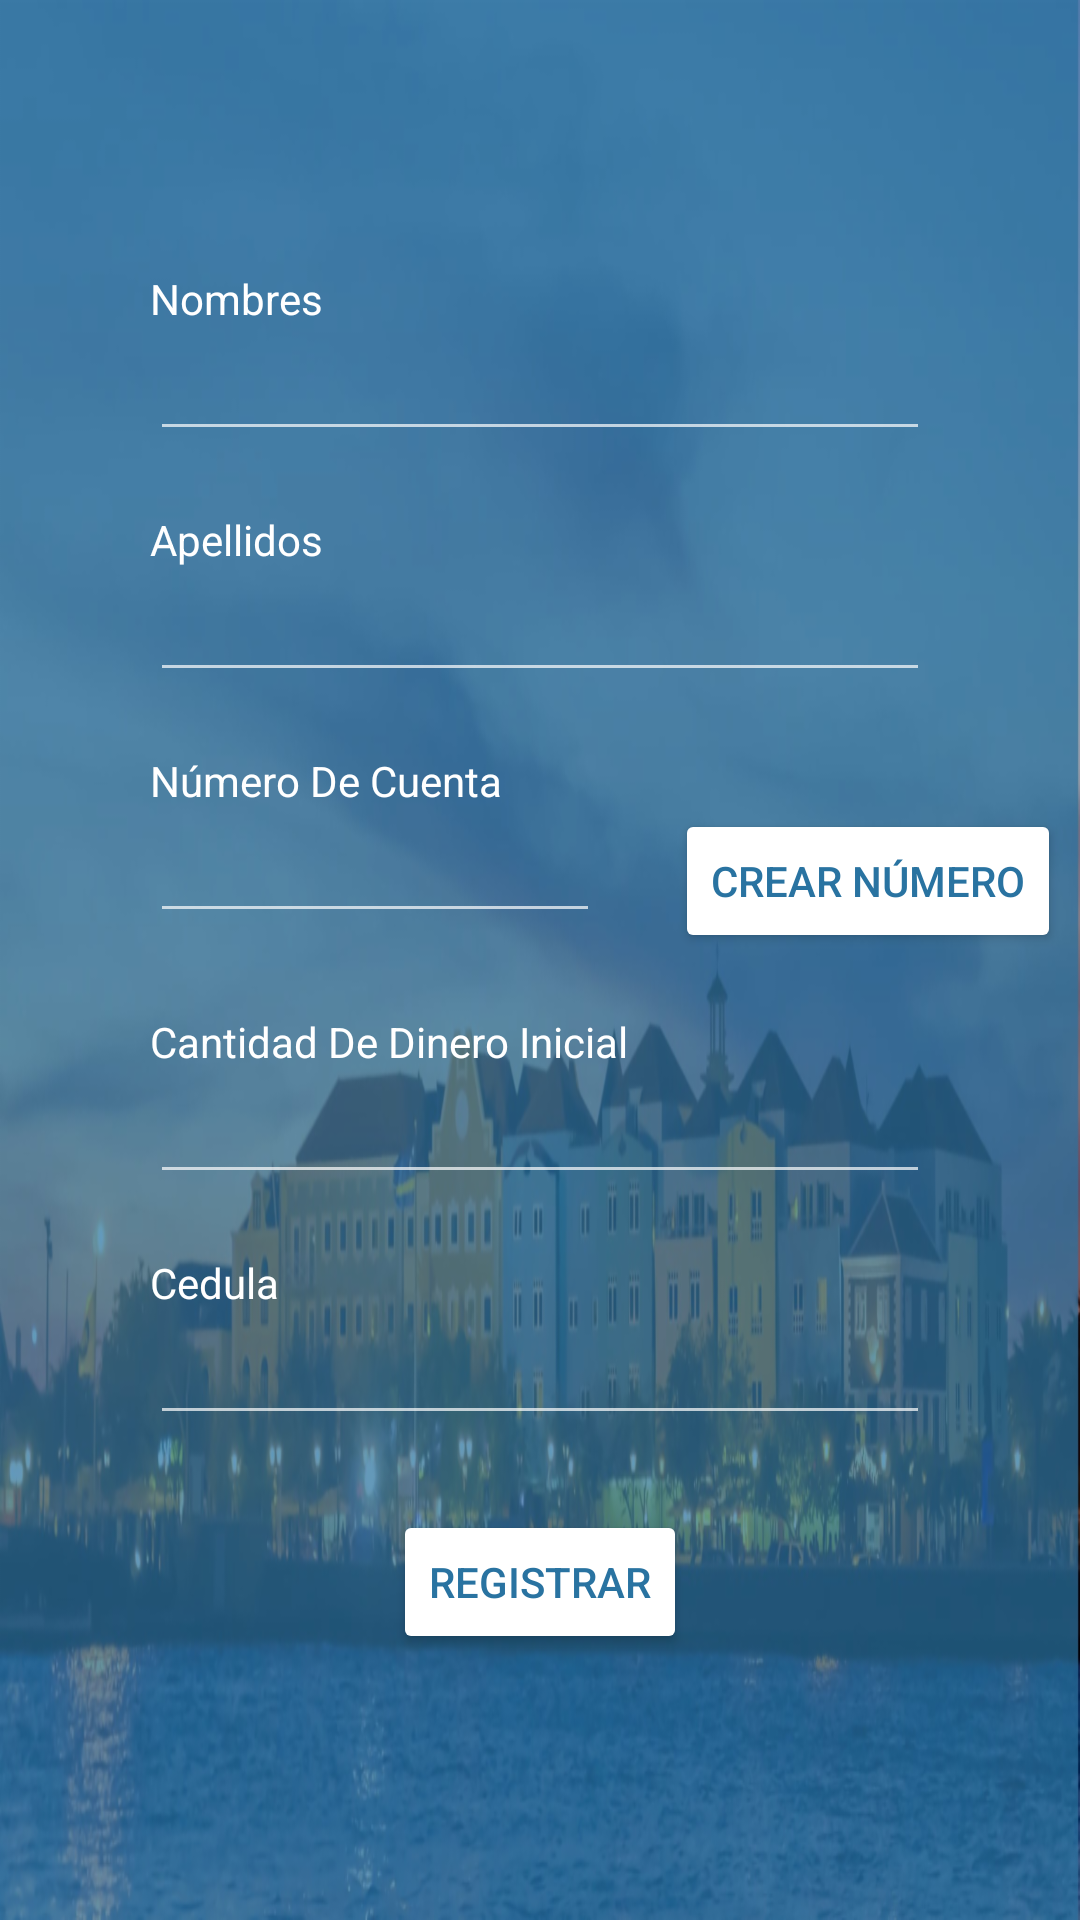

The Android layout XML behind this screen, and the referenced resources:
<!-- AndroidManifest.xml: application theme Theme.Design.NoActionBar -->
<!-- res/layout/fragment_register.xml -->
<?xml version="1.0" encoding="utf-8"?>
<FrameLayout xmlns:android="http://schemas.android.com/apk/res/android"
    xmlns:tools="http://schemas.android.com/tools"
    android:layout_width="match_parent"
    android:layout_height="match_parent"
    android:background="@drawable/background"
    tools:context=".fragments.RegisterFragment"
    android:animateLayoutChanges="true">


    <LinearLayout
        android:layout_width="match_parent"
        android:layout_height="match_parent"
        android:layout_marginTop="70dp"
        android:orientation="vertical">

        <TextView
            android:layout_width="wrap_content"
            android:layout_height="wrap_content"
            android:text="Nombres"
            android:layout_marginTop="20dp"
            android:layout_marginLeft="50dp"
            android:textColor="#fff"/>

        <EditText
            android:id="@+id/NombresEdt"
            android:layout_width="match_parent"
            android:layout_height="wrap_content"
            android:layout_marginLeft="50dp"
            android:layout_marginRight="50dp"
            android:textColor="#fff"/>

        <TextView
            android:layout_width="wrap_content"
            android:layout_height="wrap_content"
            android:text="Apellidos"
            android:layout_marginTop="20dp"
            android:layout_marginLeft="50dp"
            android:textColor="#fff"/>

        <EditText
            android:id="@+id/ApellidosEdt"
            android:layout_width="match_parent"
            android:layout_height="wrap_content"
            android:layout_marginLeft="50dp"
            android:layout_marginRight="50dp"
            android:textColor="#fff"/>

        <TextView
            android:layout_width="wrap_content"
            android:layout_height="wrap_content"
            android:text="Número De Cuenta"
            android:layout_marginTop="20dp"
            android:layout_marginLeft="50dp"
            android:textColor="#fff"/>

        <LinearLayout
            android:layout_width="wrap_content"
            android:layout_height="wrap_content"
            android:orientation="horizontal">

            <EditText
                android:id="@+id/CuentaEdt"
                android:layout_width="150dp"
                android:layout_height="wrap_content"
                android:layout_marginLeft="50dp"
                android:textColor="#fff"
                android:editable="false"/>

            <Button
                android:id="@+id/CrearNumero"
                android:layout_width="wrap_content"
                android:layout_height="wrap_content"
                android:textColor="#2973a1"
                android:backgroundTint="@color/white"
                android:layout_marginLeft="25dp"
                android:text="Crear Número"/>

        </LinearLayout>



        <TextView
            android:layout_width="wrap_content"
            android:layout_height="wrap_content"
            android:text="Cantidad De Dinero Inicial"
            android:layout_marginTop="20dp"
            android:layout_marginLeft="50dp"
            android:textColor="#fff"/>

        <EditText
            android:id="@+id/DineroEdt"
            android:layout_width="match_parent"
            android:layout_height="wrap_content"
            android:layout_marginLeft="50dp"
            android:layout_marginRight="50dp"
            android:inputType="number"
            android:textColor="#fff"/>

        <TextView
            android:layout_width="wrap_content"
            android:layout_height="wrap_content"
            android:text="Cedula"
            android:layout_marginTop="20dp"
            android:layout_marginLeft="50dp"
            android:textColor="#fff"/>

        <EditText
            android:id="@+id/CedulaEdt"
            android:layout_width="match_parent"
            android:layout_height="wrap_content"
            android:layout_marginLeft="50dp"
            android:layout_marginRight="50dp"
            android:inputType="number"
            android:textColor="#fff"/>



        <Button
            android:id="@+id/RegistrarBtn"
            android:layout_width="wrap_content"
            android:layout_height="wrap_content"
            android:textColor="#2973a1"
            android:backgroundTint="@color/white"
            android:layout_marginTop="25dp"
            android:layout_gravity="center"
            android:text="Registrar"/>

    </LinearLayout>


</FrameLayout>
<!-- resources referenced by this layout -->
<resources>
  <!-- drawable background: png bitmap (drawable-mdpi, 813324 bytes) -->
  <!-- not gathered from this repository: default colours our renderer supplied (Android Studio template values) -->
  <color name="white">#FFFFFFFF</color>
</resources>
